Labelled photos from "processed", an image-classification folder in Kavya1245/RecycleVision. The possible labels are: cardboard, glass, metal, paper, plastic, trash.

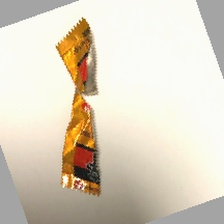
Label: trash

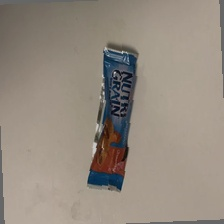
Label: trash

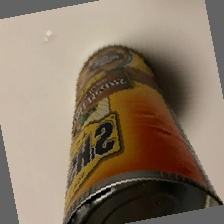
Label: metal

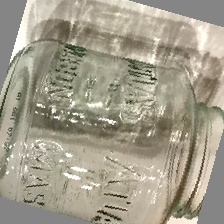
Label: glass

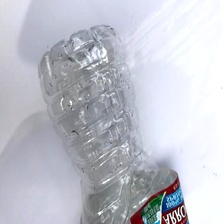
Label: plastic

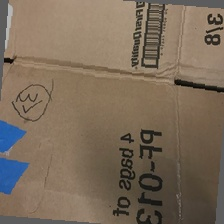
Label: cardboard
